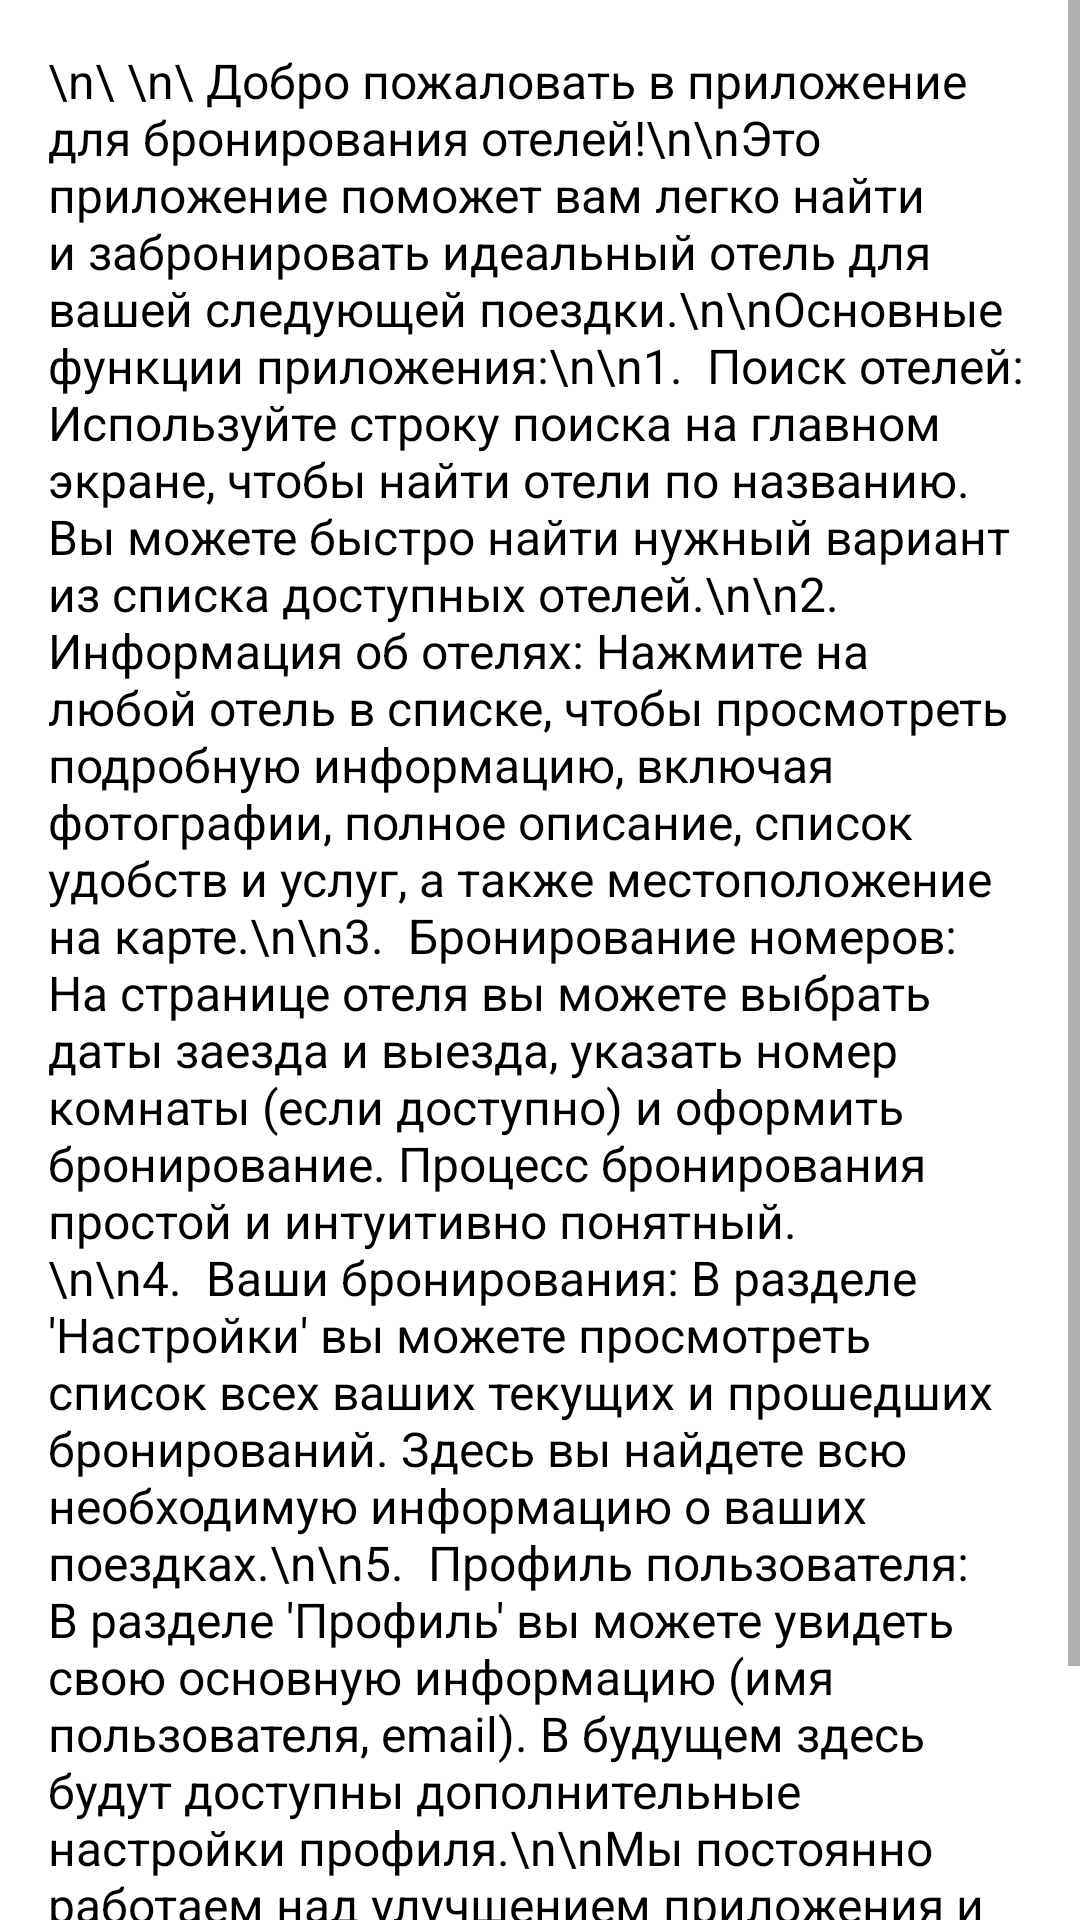

Reconstruct the res/layout file that produces this screen, plus the resources it refers to.
<!-- AndroidManifest.xml: application theme Theme.HotelApp -->
<!-- res/layout/activity_help.xml -->
<?xml version="1.0" encoding="utf-8"?>
<ScrollView xmlns:android="http://schemas.android.com/apk/res/android"
    xmlns:app="http://schemas.android.com/apk/res-auto"
    xmlns:tools="http://schemas.android.com/tools"
    android:layout_width="match_parent"
    android:layout_height="match_parent"
    tools:context=".HelpActivity">

    <TextView
        android:id="@+id/help_text"
        android:layout_width="match_parent"
        android:layout_height="wrap_content"
        android:padding="16dp"
        android:text="\n\ \n\ Добро пожаловать в приложение для бронирования отелей!\n\nЭто приложение поможет вам легко найти и забронировать идеальный отель для вашей следующей поездки.\n\nОсновные функции приложения:\n\n1.  Поиск отелей: Используйте строку поиска на главном экране, чтобы найти отели по названию. Вы можете быстро найти нужный вариант из списка доступных отелей.\n\n2.  Информация об отелях: Нажмите на любой отель в списке, чтобы просмотреть подробную информацию, включая фотографии, полное описание, список удобств и услуг, а также местоположение на карте.\n\n3.  Бронирование номеров: На странице отеля вы можете выбрать даты заезда и выезда, указать номер комнаты (если доступно) и оформить бронирование. Процесс бронирования простой и интуитивно понятный.\n\n4.  Ваши бронирования: В разделе 'Настройки' вы можете просмотреть список всех ваших текущих и прошедших бронирований. Здесь вы найдете всю необходимую информацию о ваших поездках.\n\n5.  Профиль пользователя: В разделе 'Профиль' вы можете увидеть свою основную информацию (имя пользователя, email). В будущем здесь будут доступны дополнительные настройки профиля.\n\nМы постоянно работаем над улучшением приложения и добавлением новых функций для вашего удобства! Если у вас возникли вопросы или предложения, пожалуйста, свяжитесь с нами."
        android:textSize="16sp"
        android:textColor="@android:color/black" />

</ScrollView>
<!-- resources referenced by this layout -->
<resources>
  <style name="Theme.HotelApp" parent="Theme.MaterialComponents.DayNight">
          <item name="windowActionBar">false</item>
          <item name="windowNoTitle">true</item>
  
          <item name="colorPrimary">@color/primary</item>
          <item name="colorPrimaryDark">@color/primary_dark</item>
          <item name="colorAccent">@color/accent</item>
          
          <item name="android:windowBackground">@color/background_light</item>
          <item name="android:colorBackground">@color/background_light</item>
          <item name="colorSurface">@color/surface_light</item>
          <item name="android:textColorPrimary">@color/text_primary_light</item>
          <item name="android:textColorSecondary">@color/text_secondary_light</item>
          <item name="android:divider">@color/divider_light</item>
          
          <item name="materialCardViewStyle">@style/Widget.App.CardView</item>
      </style>
  <color name="primary">#000000</color>
  <color name="primary_dark">#000000</color>
  <color name="accent">#FF03DAC5</color>
  <color name="background_light">#FFFFFFFF</color>
  <color name="surface_light">#FFFFFFFF</color>
  <color name="text_primary_light">#FF000000</color>
  <color name="text_secondary_light">#FF666666</color>
  <color name="divider_light">#FFE0E0E0</color>
  <style name="Widget.App.CardView" parent="Widget.MaterialComponents.CardView">
          <item name="cardBackgroundColor">@color/card_background_light</item>
          <item name="cardElevation">4dp</item>
          <item name="cardCornerRadius">8dp</item>
      </style>
  <color name="card_background_light">#FFFFFFFF</color>
</resources>
